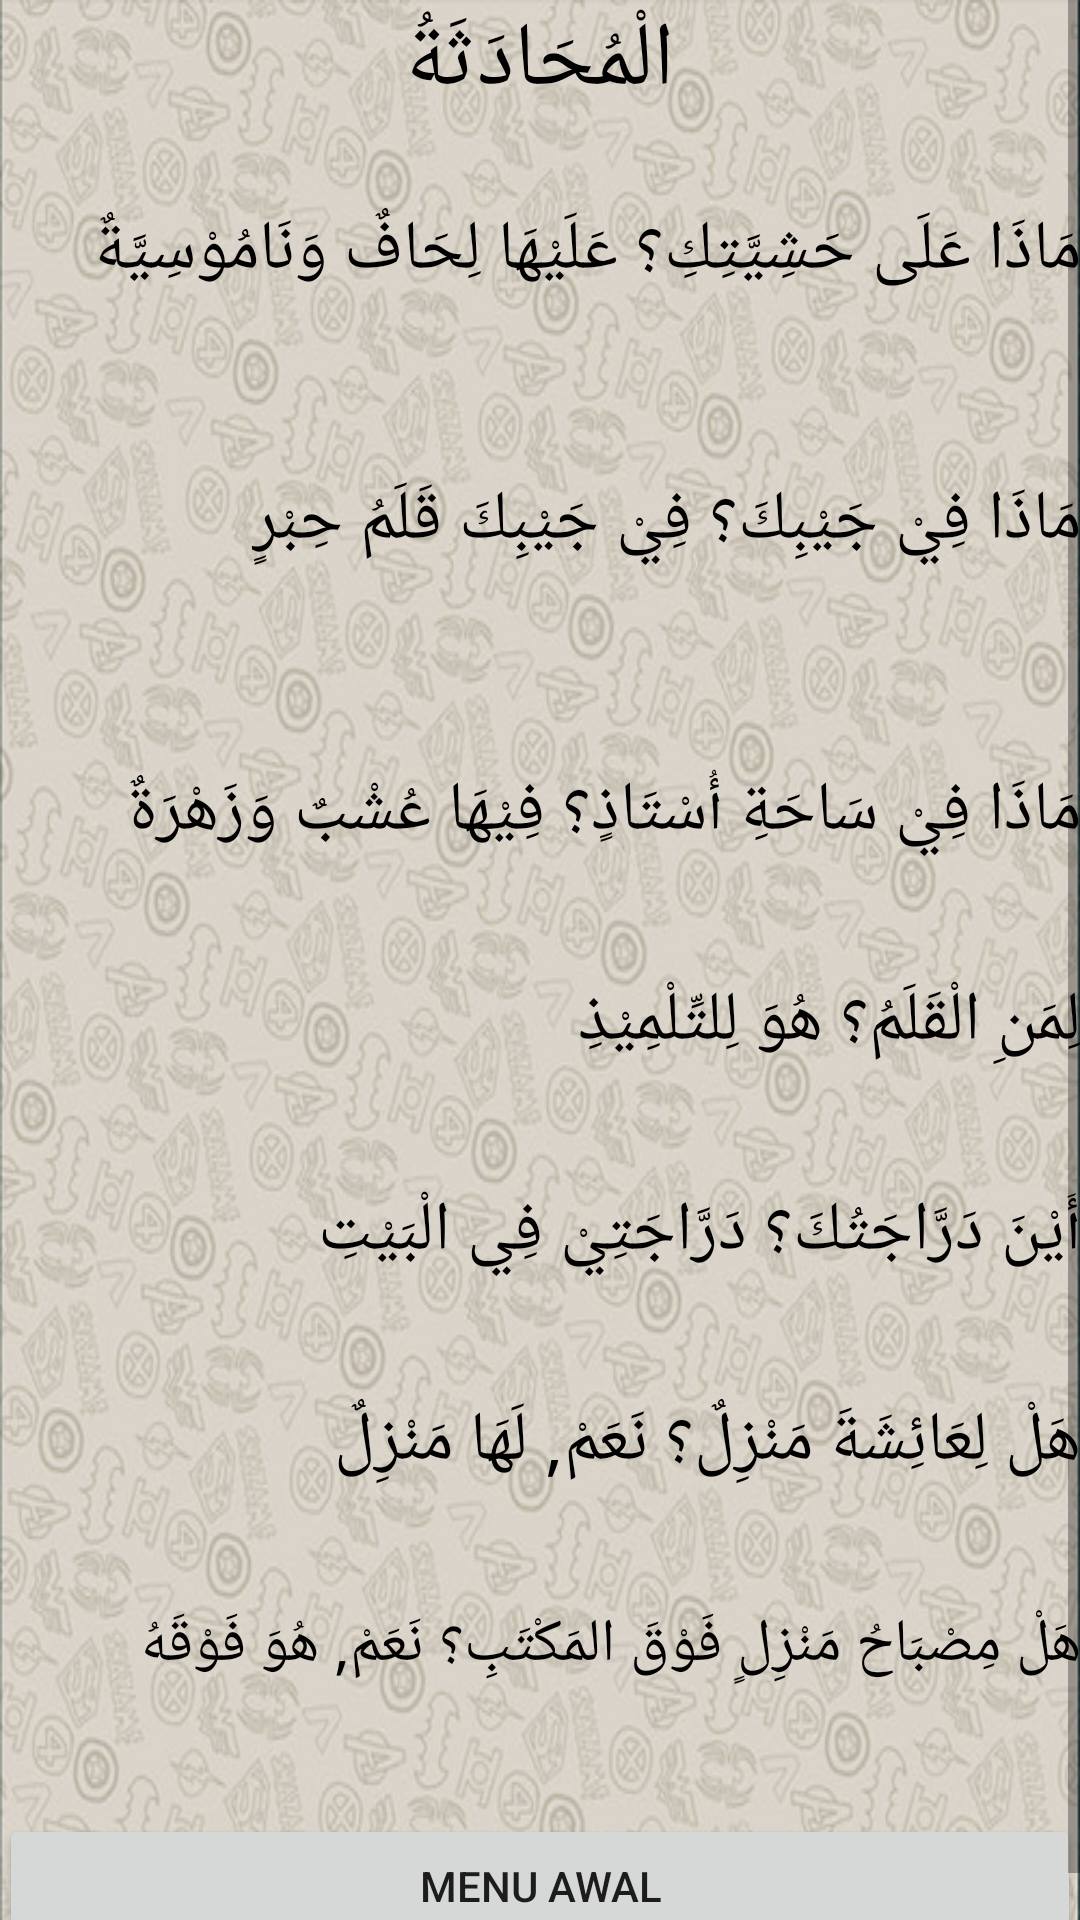

This screen was rendered from an Android layout file. Write that file and the resources it references.
<!-- AndroidManifest.xml: application theme AppTheme -->
<!-- res/layout/percakapan7.xml -->
<?xml version="1.0" encoding="utf-8"?>
<ScrollView xmlns:android="http://schemas.android.com/apk/res/android"
    xmlns:tools="http://schemas.android.com/tools"
    android:layout_width="match_parent"
    android:layout_height="wrap_content"
    tools:context="com.unida.zheezhee.tamrinlughohgontory.Percakapan7">

    <RelativeLayout
        android:layout_width="match_parent"
        android:layout_height="wrap_content"
        android:background="@drawable/background2"
        android:paddingLeft="@dimen/activity_horizontal_margin"
        android:paddingTop="@dimen/activity_vertical_margin"
        android:paddingRight="@dimen/activity_horizontal_margin"
        android:paddingBottom="@dimen/activity_vertical_margin">

        <TextView
            android:id="@+id/text0"
            android:layout_width="wrap_content"
            android:layout_height="wrap_content"
            android:layout_centerHorizontal="true"
            android:text="الْمُحَادَثَةُ"
            android:textColor="#000"
            android:textSize="30dp" />

        <TextView
            android:id="@+id/textkosong0"
            android:layout_width="wrap_content"
            android:layout_height="wrap_content"
            android:layout_below="@+id/text0"
            android:layout_alignParentRight="true"
            android:text=""
            android:textColor="#000"
            android:textSize="20dp" />

        <TextView
            android:id="@+id/text1"
            android:layout_width="wrap_content"
            android:layout_height="90dp"
            android:layout_below="@+id/textkosong0"
            android:layout_alignParentRight="true"
            android:text="مَاذَا عَلَى حَشِيَّتِكِ؟ عَلَيْهَا لِحَافٌ وَنَامُوْسِيَّةٌ"
            android:textColor="#000"
            android:textSize="23dp" />

        <TextView
            android:id="@+id/text2"
            android:layout_width="wrap_content"
            android:layout_height="70dp"
            android:layout_below="@+id/text1"
            android:layout_alignParentRight="true"
            android:text="مَاذَا فِيْ جَيْبِكَ؟ فِيْ جَيْبِكَ قَلَمُ حِبْرٍ"
            android:textColor="#000"
            android:textSize="23dp" />

        <TextView
            android:id="@+id/text4"
            android:layout_width="wrap_content"
            android:layout_height="wrap_content"
            android:layout_below="@+id/text2"
            android:layout_alignParentRight="true"
            android:text=""
            android:textColor="#000"
            android:textSize="20dp" />

        <TextView
            android:id="@+id/text5"
            android:layout_width="wrap_content"
            android:layout_height="70dp"
            android:layout_below="@+id/text4"
            android:layout_alignParentRight="true"
            android:text="مَاذَا فِيْ سَاحَةِ أُسْتَاذٍ؟ فِيْهَا عُشْبٌ وَزَهْرَةٌ"
            android:textColor="#000"
            android:textSize="23dp" />

        <TextView
            android:id="@+id/text6"
            android:layout_width="wrap_content"
            android:layout_height="70dp"
            android:layout_below="@+id/text5"
            android:layout_alignParentRight="true"
            android:text="لِمَنِ الْقَلَمُ؟ هُوَ لِلتِّلْمِيْذِ"
            android:textColor="#000"
            android:textSize="23dp" />

        <TextView
            android:id="@+id/text7"
            android:layout_width="wrap_content"
            android:layout_height="70dp"
            android:layout_below="@+id/text6"
            android:layout_alignParentRight="true"
            android:text="أَيْنَ دَرَّاجَتُكَ؟ دَرَّاجَتِيْ فِي الْبَيْتِ"
            android:textColor="#000"
            android:textSize="23dp" />

        <TextView
            android:id="@+id/text9"
            android:layout_width="wrap_content"
            android:layout_height="70dp"
            android:layout_below="@+id/text7"
            android:layout_alignParentRight="true"
            android:text="هَلْ لِعَائِشَةَ مَنْزِلٌ؟ نَعَمْ, لَهَا مَنْزِلٌ"
            android:textColor="#000"
            android:textSize="23dp" />

        <TextView
            android:id="@+id/text10"
            android:layout_width="wrap_content"
            android:layout_height="70dp"
            android:layout_below="@+id/text9"
            android:layout_alignParentRight="true"
            android:text="هَلْ مِصْبَاحُ مَنْزِلٍ فَوْقَ المَكْتَبِ؟ نَعَمْ, هُوَ فَوْقَهُ"
            android:textColor="#000"
            android:textSize="20dp" />

        <Button
            android:id="@+id/button1menuawal"
            android:layout_width="fill_parent"
            android:layout_height="wrap_content"
            android:layout_below="@+id/text9"
            android:layout_marginTop="70dp"
            android:text="MENU AWAL" />
    </RelativeLayout>
</ScrollView>
<!-- resources referenced by this layout -->
<resources>
  <!-- drawable background2: png bitmap (drawable, 506458 bytes) -->
</resources>
